pico-8 play session: no input (idle), after a click and taps of 🅾, ❎, 🅾+❎, 🅾 in the second before t = 0

[t = 1 s] idle ~1s (no d-pad/buttons)
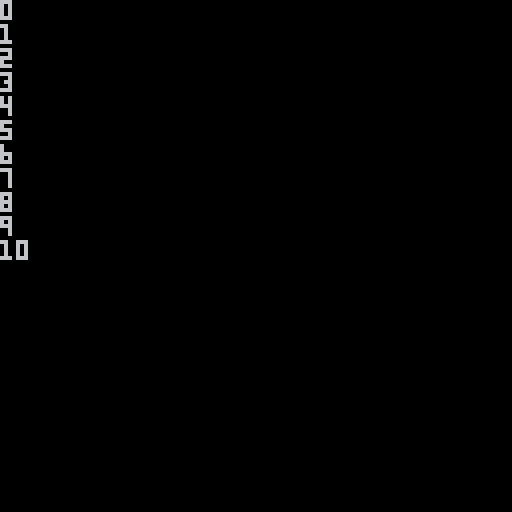

pico-8 cartridge
version 29
__lua__
function _init()
    
end

function _update60()
    
end

function _draw()
    cls()
    for i=0,10 do
        print(i)
        
    end
end
__gfx__
00000000000000000000000000000000000000000000000000000000000000000000000000000000000000000000000000000000000000000000000000000000
00000000000000000000000000000000000000000000000000000000000000000000000000000000000000000000000000000000000000000000000000000000
00700700000000000000000000000000000000000000000000000000000000000000000000000000000000000000000000000000000000000000000000000000
00077000000000000000000000000000000000000000000000000000000000000000000000000000000000000000000000000000000000000000000000000000
00077000000000000000000000000000000000000000000000000000000000000000000000000000000000000000000000000000000000000000000000000000
00700700000000000000000000000000000000000000000000000000000000000000000000000000000000000000000000000000000000000000000000000000
